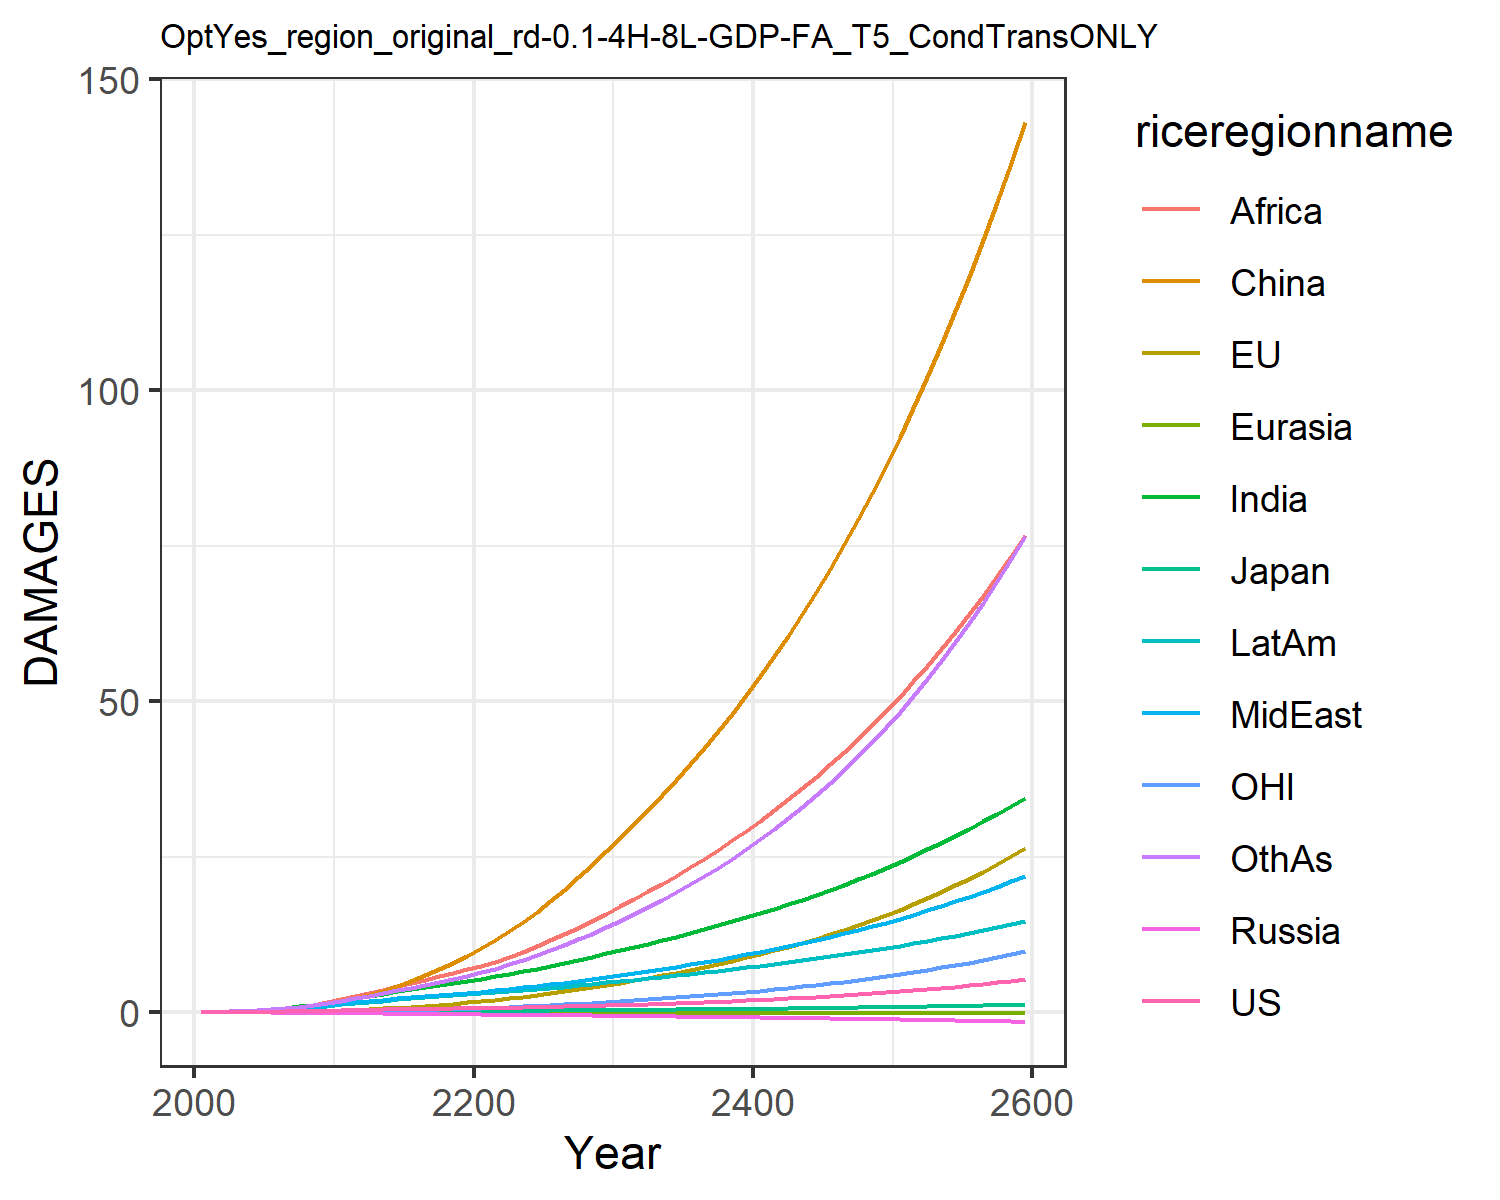

The data file committed next to this chart (first rows):
0.007489828632287781, -0.017586744215375316, 0.007208811494676664, -0.012941089953060723, -0.0015862571290786527, 0.00395249353461779, 0.02779970990191068, 0.024510132965707344, 0.013729996643657434, 0.03857323299399042, -0.00774089296447859, 0.02544471575535427
0.01342, -0.006825, 0.01076, -0.02089, -0.002443, 0.04566, 0.06237, 0.05147, 0.03311, 0.07187, -0.00424, 0.04806
0.02363, -0.006079, 0.01567, -0.03099, -0.00391, 0.09155, 0.1195, 0.09547, 0.07095, 0.1247, -0.004985, 0.09423
0.03827, 0.001281, 0.02136, -0.04272, -0.005739, 0.1622, 0.2068, 0.1616, 0.1385, 0.1989, -0.003374, 0.1685
0.05779, 0.01499, 0.02697, -0.05613, -0.007892, 0.262, 0.3304, 0.2531, 0.2483, 0.2941, 0.0005014, 0.2779
0.08205, 0.03631, 0.03395, -0.071, -0.01027, 0.3939, 0.4868, 0.3663, 0.4017, 0.4064, 0.007046, 0.4217
0.1108, 0.06584, 0.04223, -0.08689, -0.01281, 0.5653, 0.6765, 0.5028, 0.6014, 0.5367, 0.01639, 0.6026
0.1445, 0.1043, 0.05102, -0.1031, -0.01546, 0.7805, 0.9058, 0.6689, 0.8665, 0.6863, 0.02878, 0.83
0.1828, 0.1521, 0.0601, -0.1194, -0.01815, 1.042, 1.174, 0.8664, 1.209, 0.8534, 0.0445, 1.107
0.2254, 0.2092, 0.06929, -0.1352, -0.02083, 1.35, 1.48, 1.097, 1.64, 1.036, 0.06362, 1.438
0.2708, 0.2795, 0.08015, -0.1549, -0.02387, 1.735, 1.819, 1.331, 2.112, 1.232, 0.08743, 1.807
0.3153, 0.3665, 0.09269, -0.1788, -0.02736, 2.231, 2.179, 1.542, 2.58, 1.432, 0.1176, 2.202
0.3632, 0.4717, 0.1064, -0.2047, -0.03113, 2.798, 2.556, 1.768, 3.073, 1.644, 0.1549, 2.607
0.4079, 0.5902, 0.1195, -0.2298, -0.03494, 3.444, 2.935, 1.986, 3.59, 1.847, 0.1975, 3.036
0.4496, 0.7201, 0.1319, -0.2541, -0.03881, 4.174, 3.312, 2.195, 4.125, 2.042, 0.245, 3.483
0.4882, 0.8617, 0.1437, -0.2774, -0.04275, 4.985, 3.679, 2.395, 4.669, 2.225, 0.2974, 3.941
0.5236, 1.015, 0.1548, -0.2998, -0.04674, 5.876, 4.031, 2.584, 5.216, 2.395, 0.3548, 4.404
0.5569, 1.181, 0.1653, -0.3212, -0.05073, 6.844, 4.367, 2.764, 5.763, 2.553, 0.4172, 4.875
0.5893, 1.359, 0.1756, -0.342, -0.05472, 7.89, 4.693, 2.938, 6.309, 2.701, 0.4848, 5.355
0.6219, 1.55, 0.1859, -0.3624, -0.05867, 9.013, 5.008, 3.107, 6.855, 2.842, 0.5575, 5.846
0.6551, 1.756, 0.1964, -0.3823, -0.06268, 10.23, 5.347, 3.292, 7.446, 2.992, 0.6357, 6.385
0.6896, 1.977, 0.2074, -0.4018, -0.0668, 11.56, 5.726, 3.502, 8.106, 3.159, 0.7195, 6.993
0.7264, 2.215, 0.2189, -0.4214, -0.07093, 12.99, 6.124, 3.726, 8.87, 3.333, 0.8091, 7.649
0.766, 2.469, 0.231, -0.4415, -0.07507, 14.51, 6.539, 3.962, 9.7, 3.514, 0.9046, 8.353
0.8089, 2.74, 0.2438, -0.462, -0.07921, 16.14, 6.971, 4.211, 10.59, 3.702, 1.006, 9.104
0.8552, 3.028, 0.2574, -0.4832, -0.08336, 17.87, 7.421, 4.472, 11.53, 3.897, 1.114, 9.905
0.9053, 3.335, 0.2718, -0.5052, -0.08753, 19.7, 7.891, 4.747, 12.52, 4.101, 1.228, 10.76
0.9593, 3.66, 0.287, -0.528, -0.09172, 21.64, 8.38, 5.036, 13.57, 4.313, 1.35, 11.67
1.017, 4.005, 0.3031, -0.5515, -0.09592, 23.69, 8.887, 5.338, 14.67, 4.533, 1.478, 12.63
1.079, 4.371, 0.3201, -0.5758, -0.1001, 25.85, 9.413, 5.654, 15.82, 4.761, 1.614, 13.65
1.144, 4.747, 0.3372, -0.5998, -0.1042, 28.06, 9.943, 5.973, 17, 4.987, 1.754, 14.7
1.209, 5.127, 0.3542, -0.6231, -0.108, 30.27, 10.47, 6.293, 18.18, 5.207, 1.895, 15.77
1.279, 5.519, 0.3717, -0.6466, -0.1118, 32.54, 11, 6.62, 19.4, 5.431, 2.041, 16.88
1.351, 5.927, 0.3898, -0.6706, -0.1156, 34.88, 11.55, 6.958, 20.65, 5.659, 2.193, 18.04
1.428, 6.352, 0.4086, -0.6951, -0.1193, 37.31, 12.12, 7.308, 21.95, 5.893, 2.351, 19.25
1.508, 6.796, 0.4281, -0.7202, -0.1231, 39.83, 12.7, 7.67, 23.3, 6.133, 2.516, 20.52
1.593, 7.259, 0.4483, -0.746, -0.1269, 42.45, 13.3, 8.045, 24.69, 6.38, 2.688, 21.85
1.682, 7.743, 0.4694, -0.7724, -0.1306, 45.18, 13.92, 8.434, 26.14, 6.634, 2.868, 23.23
1.776, 8.25, 0.4913, -0.7994, -0.1344, 48.01, 14.56, 8.837, 27.64, 6.895, 3.056, 24.69
1.874, 8.779, 0.5141, -0.8271, -0.1382, 50.96, 15.22, 9.255, 29.19, 7.163, 3.253, 26.21
1.978, 9.333, 0.5378, -0.8556, -0.142, 54.03, 15.9, 9.688, 30.8, 7.439, 3.459, 27.79
2.087, 9.913, 0.5624, -0.8847, -0.1458, 57.21, 16.61, 10.14, 32.48, 7.723, 3.674, 29.45
2.201, 10.52, 0.5881, -0.9146, -0.1496, 60.53, 17.33, 10.6, 34.21, 8.016, 3.899, 31.19
2.321, 11.15, 0.6147, -0.9453, -0.1535, 63.99, 18.09, 11.09, 36.01, 8.317, 4.135, 33.01
2.447, 11.82, 0.6424, -0.9767, -0.1573, 67.58, 18.86, 11.59, 37.88, 8.627, 4.381, 34.91
2.579, 12.51, 0.6713, -1.009, -0.1612, 71.32, 19.67, 12.11, 39.82, 8.946, 4.639, 36.9
2.717, 13.23, 0.7013, -1.042, -0.1651, 75.21, 20.5, 12.65, 41.84, 9.275, 4.908, 38.98
2.863, 13.99, 0.7325, -1.076, -0.169, 79.26, 21.36, 13.21, 43.94, 9.614, 5.19, 41.16
3.016, 14.79, 0.7649, -1.111, -0.1729, 83.48, 22.25, 13.79, 46.12, 9.964, 5.485, 43.43
3.176, 15.62, 0.7987, -1.147, -0.1769, 87.87, 23.17, 14.4, 48.38, 10.32, 5.793, 45.81
3.344, 16.49, 0.8338, -1.183, -0.1808, 92.44, 24.13, 15.02, 50.73, 10.7, 6.115, 48.3
3.52, 17.39, 0.8704, -1.221, -0.1848, 97.21, 25.12, 15.68, 53.18, 11.08, 6.453, 50.91
3.705, 18.34, 0.9084, -1.259, -0.1888, 102.2, 26.15, 16.35, 55.72, 11.47, 6.805, 53.63
3.899, 19.34, 0.948, -1.299, -0.1928, 107.3, 27.21, 17.06, 58.37, 11.88, 7.174, 56.48
4.102, 20.38, 0.9892, -1.34, -0.1968, 112.7, 28.32, 17.79, 61.12, 12.3, 7.56, 59.47
4.316, 21.47, 1.032, -1.382, -0.2008, 118.3, 29.47, 18.55, 63.98, 12.74, 7.963, 62.59
4.539, 22.6, 1.077, -1.425, -0.2048, 124.1, 30.65, 19.34, 66.96, 13.19, 8.385, 65.85
4.773, 23.79, 1.123, -1.469, -0.2088, 130.2, 31.89, 20.16, 70.07, 13.65, 8.826, 69.27
5.019, 25.04, 1.172, -1.514, -0.2128, 136.5, 33.17, 21.01, 73.29, 14.13, 9.287, 72.84
5.277, 26.34, 1.222, -1.561, -0.2168, 143.1, 34.5, 21.9, 76.65, 14.62, 9.769, 76.57
